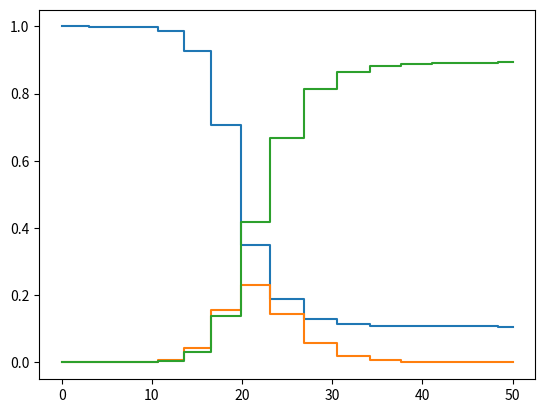

Here is the Python script that generated this plot:
import matplotlib.pyplot as plt
import numpy as np
import copy
from scipy.integrate import solve_ivp

## Etat initial 
E_init = np.zeros(3)
N = 70000
E_init[1] = 1
E_init[0] = N-E_init[1]


beta = 1
gamma = 0.4

#beta = 1.2
#gamma = 0.2


def DureeSejour(etat,beta,gamma,N):
	tps_guerison = -np.log(np.random.rand())/(gamma*etat[1])
	tps_conta = -np.log(np.random.rand())/(beta*etat[0]*etat[1]/N)
	if tps_guerison < tps_conta :
		return tps_guerison, 1
	else :
		return tps_conta, 2

def NouvelEtat(etat,status) :
	if status==1 :
		etat[1] = etat[1] - 1
		etat[2] = etat[2] + 1
	else :
		etat[0] = etat[0] - 1
		etat[1] = etat[1] + 1
	return etat


def SIR(T,N,beta,gamma,E_init):
	etat = E_init
	trajectoire = [etat]
	temps = 0
	sauts = [0]
	while temps<T and etat[0]>0 and etat[1]>0:
		tps, status = DureeSejour(etat,beta,gamma,N)
		etat = NouvelEtat(etat,status)
		trajectoire += [copy.deepcopy(etat)]
		temps += tps
		sauts += [temps]
	return sauts,trajectoire

#x,y = SIR(500,N,beta,gamma,E_init)
#plt.plot(x,y,drawstyle='steps-post')
#plt.show()



#### Methode deterministe

def systeme(t, Y):
	s = Y[0]
	i = Y[1]
	r = Y[2]
	beta = 1
	gamma = 0.4
  
	ds_dt = -beta*s*i
	di_dt = beta*s*i - gamma*i
	dr_dt = gamma*i
	
	return [ds_dt,di_dt,dr_dt]

solution = solve_ivp(systeme,[0,50],E_init/N)
s = solution.y[0]
i = solution.y[1]
r = solution.y[2]
plt.plot(solution.t,solution.y[0],drawstyle='steps-post')
plt.plot(solution.t,solution.y[1],drawstyle='steps-post')
plt.plot(solution.t,solution.y[2],drawstyle='steps-post')
plt.show()
print(solution)

